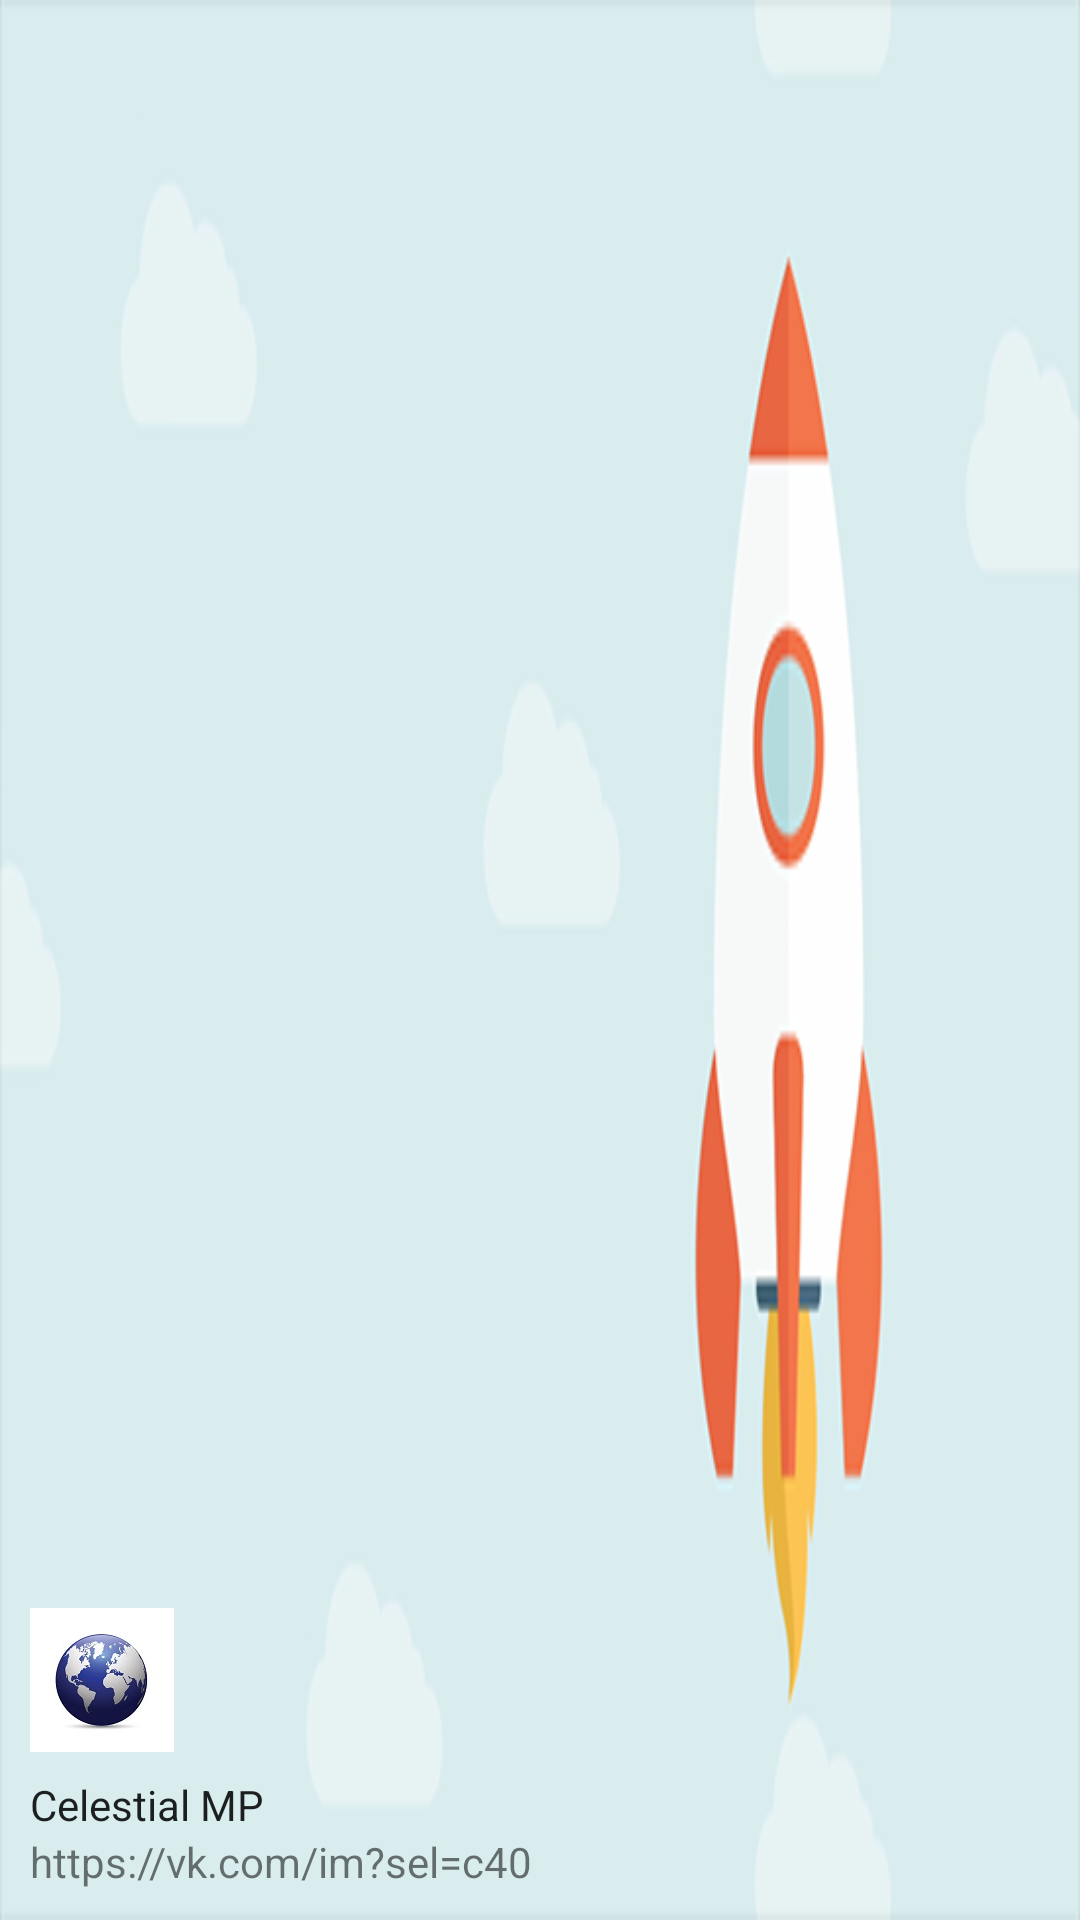

Layout XML and referenced resources for this Android screen:
<!-- AndroidManifest.xml: application theme Theme.AppTheme.NoActionBar -->
<!-- res/layout/nav_header_b__main_screen.xml -->
<?xml version="1.0" encoding="utf-8"?>
<LinearLayout xmlns:android="http://schemas.android.com/apk/res/android"
    xmlns:app="http://schemas.android.com/apk/res-auto"
    android:layout_width="match_parent"
    android:layout_height="@dimen/nav_header_height"
    android:background="@drawable/rocket_placeholder"
    android:gravity="bottom"
    android:orientation="vertical"
    android:paddingBottom="@dimen/activity_vertical_margin"
    android:paddingLeft="@dimen/activity_horizontal_margin"
    android:paddingRight="@dimen/activity_horizontal_margin"
    android:paddingTop="@dimen/activity_vertical_margin"
    android:theme="@style/ThemeOverlay.AppCompat.Light">

    <ImageView
        android:id="@+id/imageView"
        android:layout_width="wrap_content"
        android:layout_height="wrap_content"
        app:srcCompat="@mipmap/celestial_logo" />

    <TextView
        android:layout_width="match_parent"
        android:layout_height="wrap_content"
        android:paddingTop="@dimen/nav_header_vertical_spacing"
        android:text="Celestial MP"
        android:textAppearance="@style/TextAppearance.AppCompat.Body1" />

    <TextView
        android:id="@+id/textView"
        android:layout_width="wrap_content"
        android:layout_height="wrap_content"
        android:text="https://vk.com/im?sel=c40" />

</LinearLayout>
<!-- resources referenced by this layout -->
<resources>
  <dimen name="activity_horizontal_margin">10dp</dimen>
  <dimen name="activity_vertical_margin">10dp</dimen>
  <dimen name="nav_header_height">145dp</dimen>
  <dimen name="nav_header_vertical_spacing">8dp</dimen>
  <!-- drawable rocket_placeholder: png bitmap (drawable, 36409 bytes) -->
  <!-- mipmap celestial_logo: jpg bitmap (drawable, 19544 bytes) -->
  <style name="Theme.AppTheme.NoActionBar" parent="Theme.AppCompat.NoActionBar" />
</resources>
